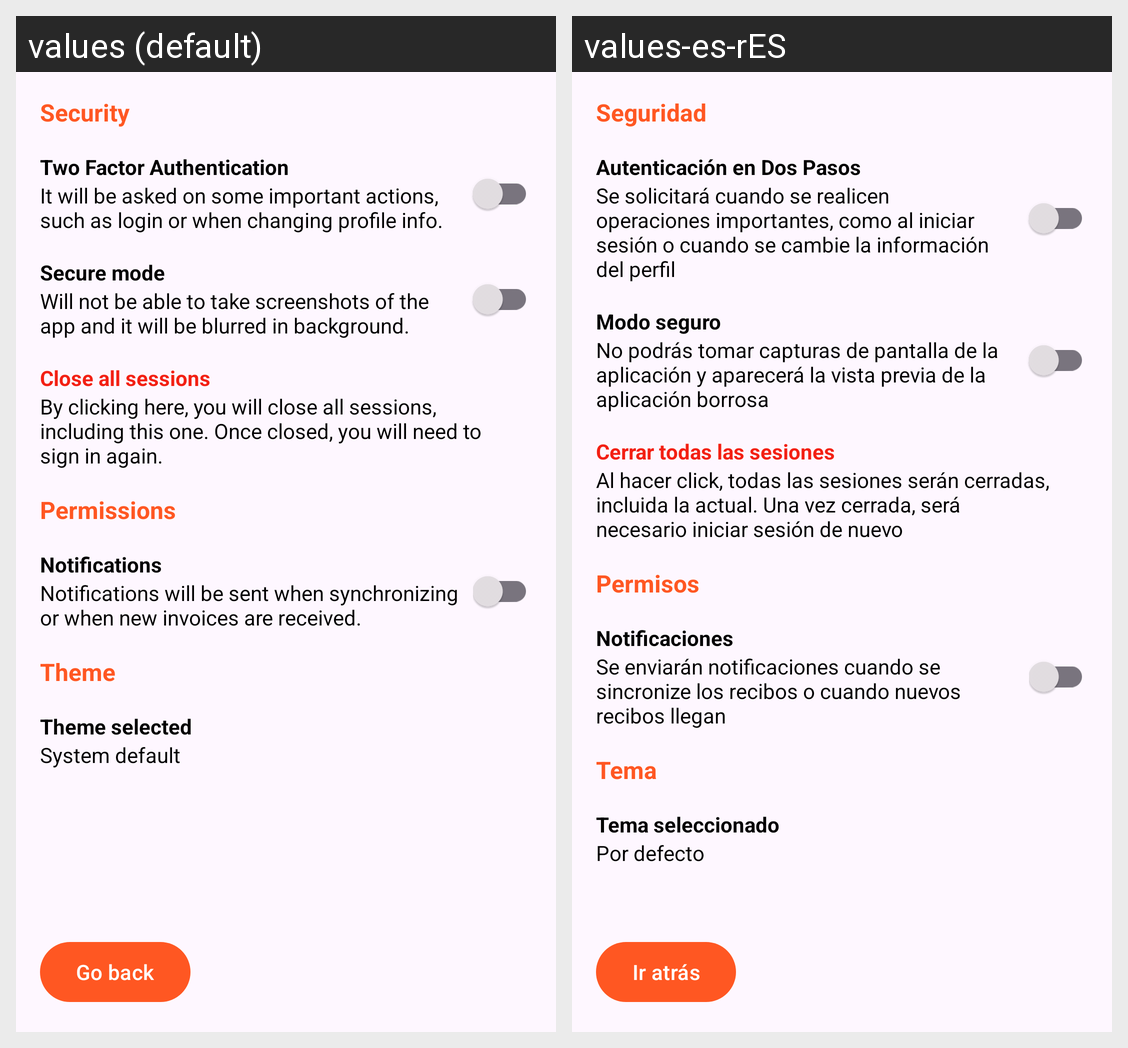

Strings drawn on this Android screen and how each of the app's shown locales translates them:
Android screen res/layout/fragment_config.xml rendered under 2 locales, left to right: values (default), values-es-rES. Device: Nexus 5 (rendered at 1080×1920; each locale shown at half size, 540×960, under a caption strip naming it); theme Theme.ProjectFinance.
Strings drawn on this screen, with the default value and each locale's value (text and hints the layout hard-codes, and strings that could not be matched under every locale, appear in the picture but are not listed):

config__security
  values: Security
  values-es-rES: Seguridad

config__otp_title
  values: Two Factor Authentication
  values-es-rES: Autenticación en Dos Pasos

config__otp_desc
  values: It will be asked on some important actions, such as login or when changing profile info.
  values-es-rES: Se solicitará cuando se realicen operaciones importantes, como al iniciar sesión o cuando se cambie la información del perfil

config__secure_mode_title
  values: Secure mode
  values-es-rES: Modo seguro

config__secure_mode_desc
  values: Will not be able to take screenshots of the app and it will be blurred in background.
  values-es-rES: No podrás tomar capturas de pantalla de la aplicación y aparecerá la vista previa de la aplicación borrosa

config__close_all_sessions
  values: Close all sessions
  values-es-rES: Cerrar todas las sesiones

config__close_all_sessions_desc
  values: By clicking here, you will close all sessions, including this one. Once closed, you will need to sign in again.
  values-es-rES: Al hacer click, todas las sesiones serán cerradas, incluida la actual. Una vez cerrada, será necesario iniciar sesión de nuevo

config__permissions
  values: Permissions
  values-es-rES: Permisos

config__notifications_title
  values: Notifications
  values-es-rES: Notificaciones

config__notifications_desc
  values: Notifications will be sent when synchronizing or when new invoices are received.
  values-es-rES: Se enviarán notificaciones cuando se sincronize los recibos o cuando nuevos recibos llegan

config__theme
  values: Theme
  values-es-rES: Tema

config__theme_title
  values: Theme selected
  values-es-rES: Tema seleccionado

config__system_default
  values: System default
  values-es-rES: Por defecto

edit_profile__go_back
  values: Go back
  values-es-rES: Ir atrás
